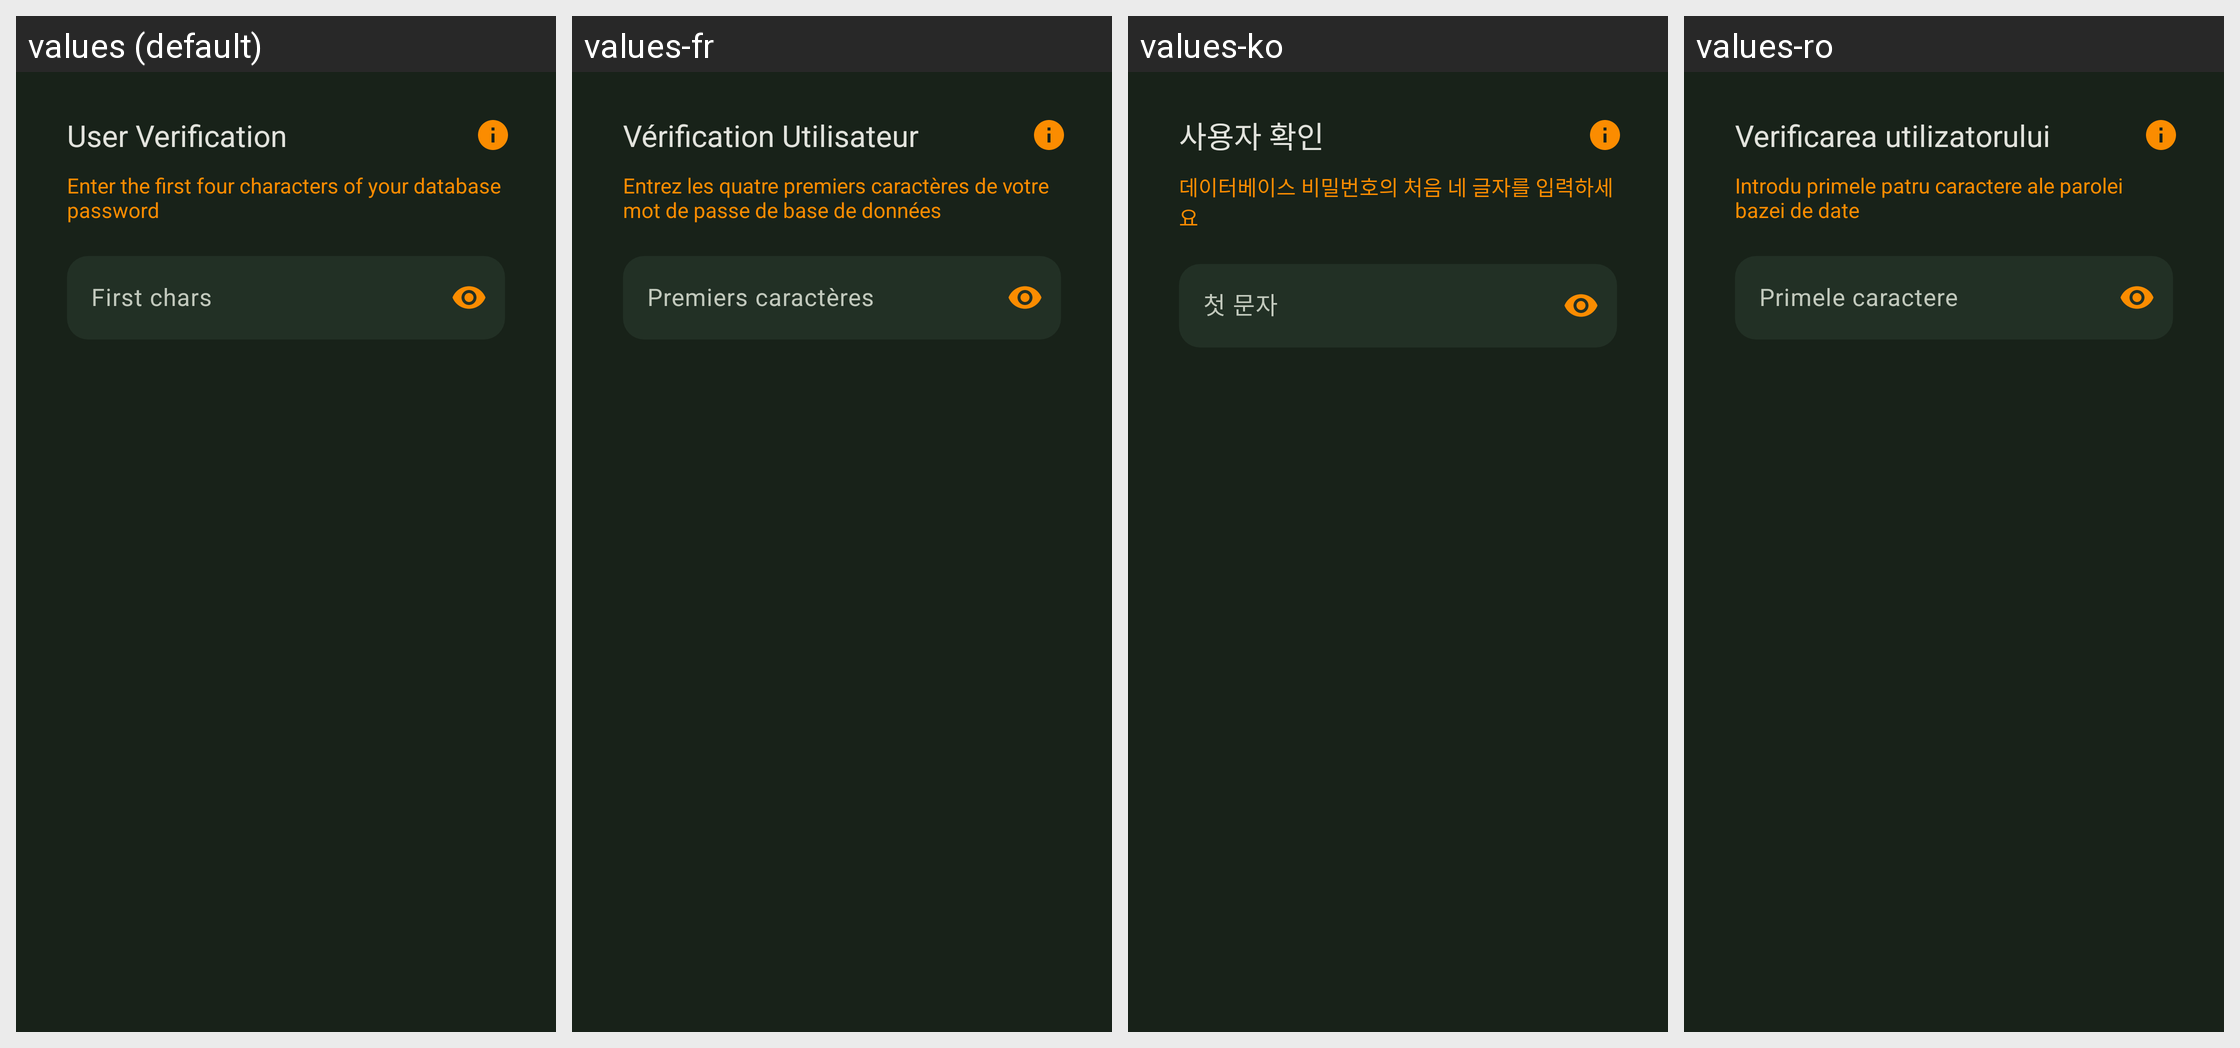

Strings drawn on this Android screen and how each of the app's shown locales translates them:
Android screen res/layout/fragment_check_database_credential.xml rendered under 4 locales, left to right: values (default), values-fr, values-ko, values-ro. Device: Nexus 5 (rendered at 1080×1920; each locale shown at half size, 540×960, under a caption strip naming it); theme KeepassDXStyle.Night.
Other locales in the repository, not shown: values-ar, values-az, values-be, values-bg, values-bn, values-bn-rBD, values-ca, values-cs, values-da, values-de, values-el, values-en-rGB, values-en-rUS, values-eo, values-es, values-et, values-eu, values-fa, values-fi, values-fil, values-gl, values-hi, values-hr, values-hu, values-in, values-it, values-iw, values-ja, values-jv, values-lt, values-lv, values-mk, values-ml, values-mr, values-my, values-nb, values-nl, values-nn, values-or, values-pa, values-pl, values-pt, values-pt-rBR, values-pt-rPT, values-ru, values-sk, values-sl, values-sq, values-sr, values-sv, values-ta, values-te, values-th, values-tr, values-tt, values-uk, values-ur, values-uz, values-vi, values-zh-rCN, values-zh-rTW.
Strings drawn on this screen, with the default value and each locale's value (text and hints the layout hard-codes, and strings that could not be matched under every locale, appear in the picture but are not listed):

user_verification_required_title
  values: User Verification
  values-fr: Vérification Utilisateur
  values-ko: 사용자 확인
  values-ro: Verificarea utilizatorului

user_verification_database_credential
  values: Enter the first four characters of your database password
  values-fr: Entrez les quatre premiers caractères de votre mot de passe de base de données
  values-ko: 데이터베이스 비밀번호의 처음 네 글자를 입력하세요
  values-ro: Introdu primele patru caractere ale parolei bazei de date

first_chars
  values: First chars
  values-fr: Premiers caractères
  values-ko: 첫 문자
  values-ro: Primele caractere
